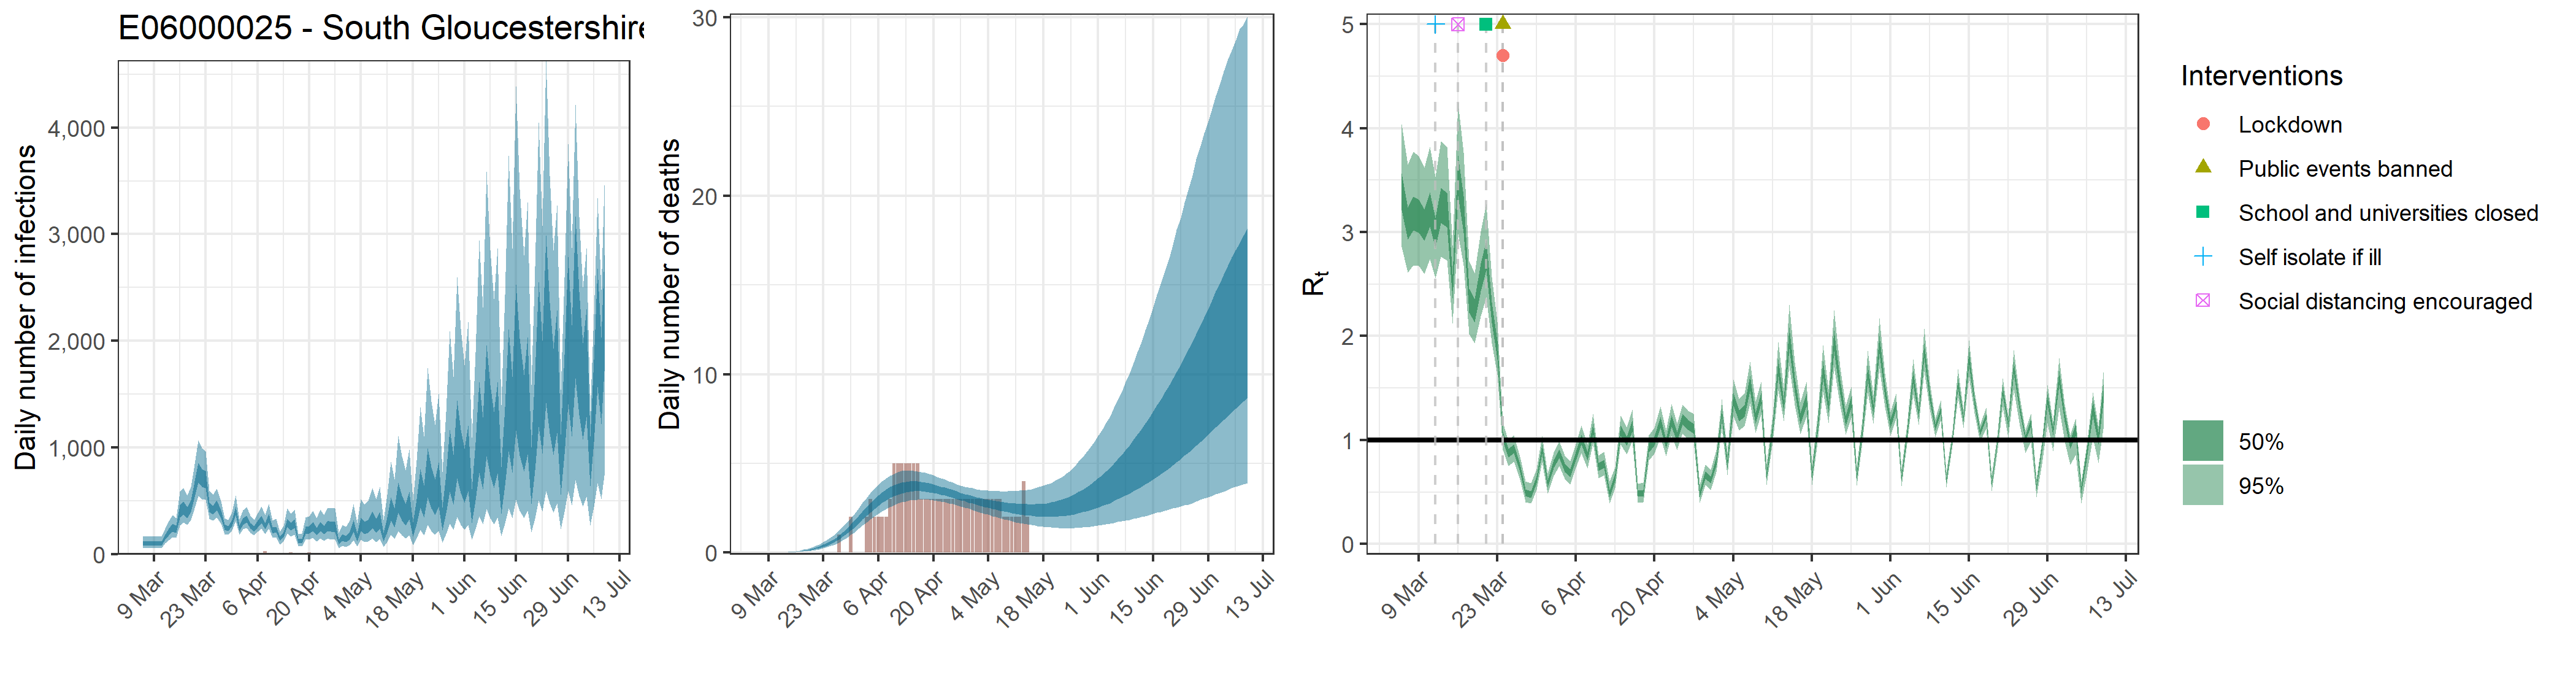

Source data for this figure (header and first rows):
, date, country, reported_cases, predicted_cases, cases_min, cases_max, cases_min2, cases_max2, reported_deaths, estimated_deaths, deaths_min, deaths_max, deaths_min2, deaths_max2, rt, rt_min, rt_max, rt_min2, rt_max2
1, 2020-03-06, E06000025 - South Gloucestershire, 0, 103.6, 57.28, 167.3, 82.99, 121.1, 0, 1.03558676708654e-13, 5.72754589207542e-14, 1.67291373796158e-13, 8.2988500568925e-14, 1.21136197088577e-13, 3.4, 2.859, 4.036, 3.215, 3.566
2, 2020-03-07, E06000025 - South Gloucestershire, 0, 103.6, 57.28, 167.3, 82.99, 121.1, 0, 0, 0, 0, 0, 0, 3.092, 2.613, 3.647, 2.93, 3.236
3, 2020-03-08, E06000025 - South Gloucestershire, 1, 103.6, 57.28, 167.3, 82.99, 121.1, 0, 3.62066187702858e-05, 2.08022815126705e-05, 5.77069300095667e-05, 2.93270712069153e-05, 4.17205963332909e-05, 3.187, 2.681, 3.773, 3.016, 3.34
4, 2020-03-09, E06000025 - South Gloucestershire, 2, 103.6, 57.28, 167.3, 82.99, 121.1, 0, 0.0002364, 0.0001358, 0.0003768, 0.0001915, 0.0002724, 3.163, 2.674, 3.735, 2.996, 3.311
5, 2020-03-10, E06000025 - South Gloucestershire, 0, 103.6, 57.28, 167.3, 82.99, 121.1, 0, 0.0008807, 0.000506, 0.001404, 0.0007133, 0.001015, 3.075, 2.599, 3.622, 2.916, 3.219
6, 2020-03-11, E06000025 - South Gloucestershire, 3, 103.6, 57.28, 167.3, 82.99, 121.1, 0, 0.002597, 0.001492, 0.00414, 0.002104, 0.002993, 3.233, 2.738, 3.82, 3.056, 3.384
7, 2020-03-12, E06000025 - South Gloucestershire, 3, 162.8, 102.1, 239.9, 136, 186.5, 0, 0.005867, 0.003371, 0.00935, 0.004752, 0.00676, 3.002, 2.559, 3.534, 2.845, 3.139
8, 2020-03-13, E06000025 - South Gloucestershire, 3, 212.7, 134.1, 312.9, 178.2, 242.9, 0, 0.01159, 0.006657, 0.01847, 0.009386, 0.01335, 3.268, 2.766, 3.873, 3.088, 3.425
9, 2020-03-14, E06000025 - South Gloucestershire, 0, 252.1, 161.4, 367.2, 212, 287.3, 0, 0.0203, 0.01167, 0.03234, 0.01644, 0.02338, 3.223, 2.73, 3.82, 3.045, 3.378
10, 2020-03-15, E06000025 - South Gloucestershire, 1, 236, 153.2, 341.1, 199.6, 268.6, 0, 0.03328, 0.01915, 0.05296, 0.02698, 0.03832, 2.481, 2.122, 2.873, 2.361, 2.593
11, 2020-03-16, E06000025 - South Gloucestershire, 0, 408.3, 272.5, 584.4, 346.8, 461.9, 0, 0.05066, 0.0293, 0.08045, 0.04114, 0.0584, 3.559, 2.982, 4.249, 3.35, 3.736
12, 2020-03-17, E06000025 - South Gloucestershire, 1, 438.9, 298.3, 624.6, 375.5, 492.9, 0, 0.07371, 0.04287, 0.1167, 0.05998, 0.08495, 3.183, 2.68, 3.768, 2.996, 3.35
13, 2020-03-18, E06000025 - South Gloucestershire, 2, 395.7, 275.9, 555.3, 341.3, 442.1, 0, 0.103, 0.06026, 0.163, 0.08401, 0.1186, 2.347, 2.021, 2.721, 2.229, 2.456
14, 2020-03-19, E06000025 - South Gloucestershire, 1, 457.7, 322.2, 634.5, 397.1, 509.4, 0, 0.1396, 0.08235, 0.2206, 0.1143, 0.1604, 2.247, 1.933, 2.605, 2.131, 2.354
15, 2020-03-20, E06000025 - South Gloucestershire, 0, 615.2, 434.3, 848.3, 535.7, 683.2, 0, 0.1847, 0.1103, 0.2892, 0.152, 0.2116, 2.571, 2.193, 3.008, 2.431, 2.699
16, 2020-03-21, E06000025 - South Gloucestershire, 3, 772.2, 547.4, 1073, 671.6, 857.4, 0, 0.2398, 0.1453, 0.372, 0.1986, 0.2736, 2.784, 2.375, 3.273, 2.633, 2.921
17, 2020-03-22, E06000025 - South Gloucestershire, 3, 722.2, 520.6, 995.6, 630.9, 798.1, 0, 0.3064, 0.1883, 0.4682, 0.2547, 0.3491, 2.232, 1.934, 2.567, 2.128, 2.327
18, 2020-03-23, E06000025 - South Gloucestershire, 8, 707.6, 512, 964.9, 621.9, 781, 0, 0.3855, 0.2394, 0.5816, 0.3222, 0.4384, 1.87, 1.632, 2.136, 1.78, 1.955
19, 2020-03-24, E06000025 - South Gloucestershire, 5, 448.4, 333.2, 598.5, 398.4, 490.6, 0, 0.4789, 0.3012, 0.7146, 0.4031, 0.5436, 1.034, 0.9031, 1.172, 0.9864, 1.08
20, 2020-03-25, E06000025 - South Gloucestershire, 13, 419.4, 315, 556.7, 373.3, 457.3, 0, 0.5894, 0.3771, 0.8681, 0.4989, 0.6664, 0.8731, 0.7519, 0.993, 0.8308, 0.915
21, 2020-03-26, E06000025 - South Gloucestershire, 3, 466.1, 347.9, 618, 415.4, 509.5, 0, 0.7179, 0.4671, 1.035, 0.6125, 0.8094, 0.9173, 0.7926, 1.043, 0.8735, 0.9603
22, 2020-03-27, E06000025 - South Gloucestershire, 6, 378.9, 288.2, 500.8, 339.7, 412.6, 1, 0.8652, 0.5754, 1.231, 0.7424, 0.9719, 0.7309, 0.6233, 0.8424, 0.6923, 0.7682
23, 2020-03-28, E06000025 - South Gloucestershire, 8, 256.6, 192.3, 340.8, 230, 280.2, 0, 1.033, 0.6976, 1.444, 0.8931, 1.156, 0.4961, 0.4031, 0.6023, 0.4611, 0.5281
24, 2020-03-29, E06000025 - South Gloucestershire, 9, 242.6, 181.9, 323.4, 217.1, 264.9, 0, 1.219, 0.8369, 1.68, 1.057, 1.357, 0.4804, 0.3892, 0.5858, 0.4461, 0.5113
25, 2020-03-30, E06000025 - South Gloucestershire, 15, 297.9, 225.9, 395, 267.4, 324.4, 2, 1.422, 0.9904, 1.943, 1.241, 1.578, 0.6181, 0.5198, 0.7225, 0.5839, 0.6523
26, 2020-03-31, E06000025 - South Gloucestershire, 11, 413, 311, 550.8, 370.1, 449.4, 0, 1.638, 1.159, 2.211, 1.435, 1.814, 0.9123, 0.788, 1.04, 0.867, 0.9553
27, 2020-04-01, E06000025 - South Gloucestershire, 6, 246.4, 185.3, 329.1, 220.2, 269, 0, 1.863, 1.336, 2.5, 1.64, 2.056, 0.5795, 0.4836, 0.6799, 0.546, 0.6129
28, 2020-04-02, E06000025 - South Gloucestershire, 9, 311.1, 235, 415.6, 278, 338.7, 0, 2.09, 1.508, 2.783, 1.852, 2.303, 0.7699, 0.6577, 0.8811, 0.7306, 0.8088
29, 2020-04-03, E06000025 - South Gloucestershire, 10, 333.4, 250.3, 445.4, 297.8, 363.4, 2, 2.315, 1.682, 3.06, 2.058, 2.549, 0.8684, 0.7505, 0.9874, 0.8261, 0.9098
30, 2020-04-04, E06000025 - South Gloucestershire, 9, 270.1, 200, 362.4, 241.7, 295.2, 3, 2.533, 1.849, 3.333, 2.255, 2.786, 0.7356, 0.6249, 0.8539, 0.6942, 0.7742
31, 2020-04-05, E06000025 - South Gloucestershire, 10, 241.3, 176.6, 325.1, 215.1, 264, 2, 2.74, 2.021, 3.579, 2.447, 3.007, 0.6818, 0.5754, 0.7979, 0.6418, 0.7191
32, 2020-04-06, E06000025 - South Gloucestershire, 10, 288.4, 211.2, 388.7, 256, 316.3, 2, 2.93, 2.173, 3.798, 2.627, 3.21, 0.8462, 0.7312, 0.9623, 0.8049, 0.887
33, 2020-04-07, E06000025 - South Gloucestershire, 9, 330, 239.4, 447.5, 291.8, 362.1, 2, 3.101, 2.315, 3.998, 2.79, 3.388, 1.007, 0.8771, 1.143, 0.9581, 1.053
34, 2020-04-08, E06000025 - South Gloucestershire, 27, 268.7, 191.5, 366, 237.1, 295.4, 2, 3.252, 2.445, 4.166, 2.935, 3.548, 0.8451, 0.7293, 0.9605, 0.804, 0.8856
35, 2020-04-09, E06000025 - South Gloucestershire, 13, 344.2, 241.8, 471.9, 302.4, 378.2, 3, 3.38, 2.565, 4.304, 3.062, 3.678, 1.105, 0.967, 1.254, 1.053, 1.155
36, 2020-04-10, E06000025 - South Gloucestershire, 6, 227.6, 156.5, 318.4, 198.9, 252.7, 5, 3.487, 2.664, 4.419, 3.171, 3.785, 0.7408, 0.6327, 0.8508, 0.7027, 0.7791
37, 2020-04-11, E06000025 - South Gloucestershire, 6, 235, 159.1, 332.1, 205.3, 261.6, 5, 3.572, 2.747, 4.509, 3.257, 3.872, 0.7714, 0.6624, 0.8877, 0.7317, 0.8106
38, 2020-04-12, E06000025 - South Gloucestershire, 4, 146.7, 94.52, 213.9, 125.9, 165, 5, 3.636, 2.816, 4.575, 3.327, 3.932, 0.4896, 0.3916, 0.6017, 0.4517, 0.5229
39, 2020-04-13, E06000025 - South Gloucestershire, 2, 185.4, 121.2, 267.9, 159.6, 207.3, 5, 3.681, 2.867, 4.598, 3.373, 3.972, 0.6377, 0.5376, 0.7375, 0.6035, 0.6713
40, 2020-04-14, E06000025 - South Gloucestershire, 8, 302.2, 196.4, 429.9, 260.1, 337, 5, 3.709, 2.916, 4.618, 3.408, 3.996, 1.09, 0.9553, 1.236, 1.039, 1.139
41, 2020-04-15, E06000025 - South Gloucestershire, 19, 262.7, 168.6, 377.6, 224.5, 294.7, 5, 3.72, 2.947, 4.597, 3.432, 3.997, 0.9918, 0.8652, 1.123, 0.9454, 1.037
42, 2020-04-16, E06000025 - South Gloucestershire, 6, 292.9, 186.5, 422.2, 249.6, 328.5, 5, 3.717, 2.959, 4.566, 3.436, 3.983, 1.136, 0.9932, 1.294, 1.08, 1.188
43, 2020-04-17, E06000025 - South Gloucestershire, 7, 124.4, 74.31, 191.3, 104.6, 141.6, 3, 3.701, 2.958, 4.526, 3.432, 3.959, 0.4861, 0.3958, 0.5825, 0.454, 0.5173
44, 2020-04-18, E06000025 - South Gloucestershire, 9, 124.7, 73.34, 195.2, 104.2, 142.1, 3, 3.676, 2.951, 4.474, 3.416, 3.924, 0.491, 0.4002, 0.5944, 0.4573, 0.5212
45, 2020-04-19, E06000025 - South Gloucestershire, 7, 227.5, 136.4, 344.9, 191.6, 257.3, 3, 3.64, 2.949, 4.41, 3.39, 3.88, 0.9254, 0.8055, 1.049, 0.8814, 0.9677
46, 2020-04-20, E06000025 - South Gloucestershire, 16, 233.1, 137.2, 357.2, 194.8, 265.1, 3, 3.597, 2.927, 4.339, 3.36, 3.827, 0.9908, 0.8674, 1.118, 0.946, 1.034
47, 2020-04-21, E06000025 - South Gloucestershire, 10, 265.8, 154.7, 408.1, 221.1, 303.7, 3, 3.544, 2.891, 4.254, 3.309, 3.764, 1.17, 1.027, 1.325, 1.116, 1.222
48, 2020-04-22, E06000025 - South Gloucestershire, 5, 216.2, 122.6, 340.5, 178.3, 248.2, 3, 3.488, 2.858, 4.18, 3.257, 3.699, 0.9667, 0.8445, 1.093, 0.9224, 1.009
49, 2020-04-23, E06000025 - South Gloucestershire, 3, 264.9, 148.2, 418.1, 217.6, 305, 3, 3.428, 2.819, 4.095, 3.209, 3.637, 1.187, 1.041, 1.347, 1.13, 1.239
50, 2020-04-24, E06000025 - South Gloucestershire, 9, 231.5, 126.4, 370.9, 188.5, 267.4, 3, 3.364, 2.759, 4.013, 3.151, 3.569, 1.031, 0.9053, 1.161, 0.9856, 1.076
51, 2020-04-25, E06000025 - South Gloucestershire, 11, 273, 148.7, 438, 221.3, 315.7, 3, 3.298, 2.715, 3.925, 3.083, 3.5, 1.202, 1.063, 1.34, 1.155, 1.25
52, 2020-04-26, E06000025 - South Gloucestershire, 2, 264, 140.1, 431.5, 212.8, 306.5, 3, 3.229, 2.661, 3.835, 3.016, 3.431, 1.146, 1.009, 1.28, 1.097, 1.193
53, 2020-04-27, E06000025 - South Gloucestershire, 6, 261.9, 136.9, 434.8, 208.6, 305.7, 3, 3.161, 2.597, 3.772, 2.948, 3.361, 1.114, 0.9811, 1.254, 1.065, 1.161
54, 2020-04-28, E06000025 - South Gloucestershire, 1, 116.3, 57.24, 203.5, 91.01, 136.4, 3, 3.094, 2.534, 3.705, 2.881, 3.292, 0.4828, 0.3959, 0.5765, 0.4516, 0.5123
55, 2020-04-29, E06000025 - South Gloucestershire, 2, 160.7, 79.28, 279.6, 125.9, 188.8, 3, 3.028, 2.468, 3.647, 2.811, 3.231, 0.6622, 0.5661, 0.7608, 0.628, 0.6963
56, 2020-04-30, E06000025 - South Gloucestershire, 6, 146.8, 70.82, 260.2, 113.8, 172.4, 3, 2.965, 2.39, 3.608, 2.746, 3.171, 0.6166, 0.5232, 0.713, 0.5838, 0.6499
57, 2020-05-01, E06000025 - South Gloucestershire, 3, 182.3, 88.01, 319.6, 141.2, 214.8, 3, 2.905, 2.316, 3.563, 2.687, 3.106, 0.7961, 0.6907, 0.9034, 0.7578, 0.834
58, 2020-05-02, E06000025 - South Gloucestershire, 5, 273.8, 131.5, 474.1, 212.1, 324, 3, 2.849, 2.25, 3.521, 2.623, 3.053, 1.254, 1.112, 1.397, 1.205, 1.303
59, 2020-05-03, E06000025 - South Gloucestershire, 4, 163.3, 75.7, 294.5, 124.3, 193.5, 3, 2.797, 2.185, 3.495, 2.568, 3.007, 0.7711, 0.6616, 0.8873, 0.7305, 0.8095
60, 2020-05-04, E06000025 - South Gloucestershire, 5, 290.6, 136.5, 520.2, 220.7, 346.2, 3, 2.749, 2.124, 3.476, 2.515, 2.963, 1.395, 1.226, 1.582, 1.33, 1.456
... 66 more rows
